Run: headless pygame with SDL's dummy video driver; simulated clock (each Clock.tick advances the game by its frame time, no real sleeping); random seed 0; keys injected as events and as key.get_pressed() state; no mouse input.
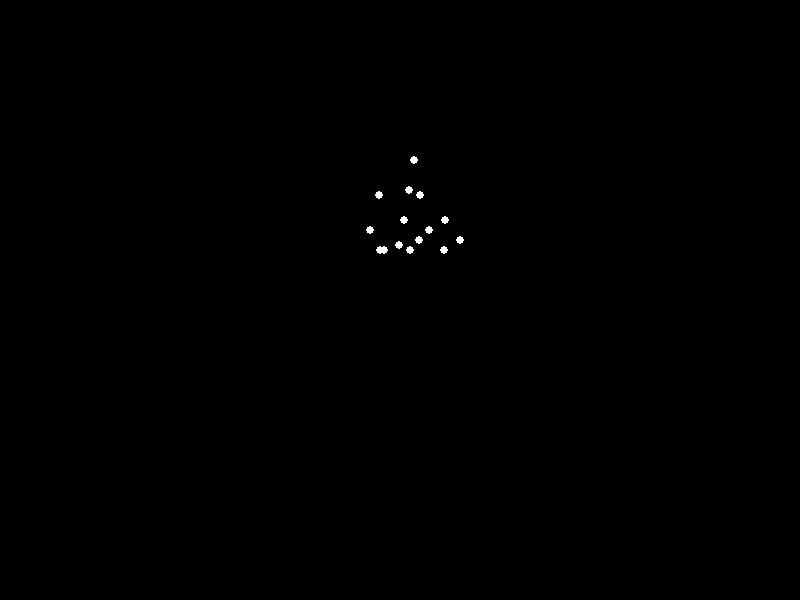
Frame 1 of 4 · flips 1–60 · no input
Frame 2 of 4 · flips 61–180 · tapped SPACE, RETURN · held RIGHT (→), D · screen unchanged from frame 1, image omitted
Frame 3 of 4 · flips 181–300 · held DOWN (↓), S · screen unchanged from frame 2, image omitted
Frame 4 of 4 · flips 301–420 · held LEFT (←), A, UP (↑), W · screen unchanged from frame 3, image omitted

The pygame program that drew these frames:


import pygame
import math

# --- Configuration ---
WIDTH, HEIGHT = 800, 600
FPS = 60
TITLE = "Biological Motion: Jumping Forward"

# Colors
BLACK = (0, 0, 0)
WHITE = (255, 255, 255)

# Animation Parameters
POINT_RADIUS = 4
TOTAL_FRAMES = 120  # Total frames for one loop (2 seconds at 60 FPS)

# --- Keyframe Data ---

# Global path of the figure's center (x, y_from_bottom_of_screen)
KEYFRAME_GLOBALS = [
    (150, 100),  # Frame 0: Initial Crouch
    (250, 200),  # Frame 30: Takeoff
    (400, 350),  # Frame 60: Apex of Jump
    (550, 200),  # Frame 90: Landing Preparation
    (650, 100)   # Frame 120: Landed Crouch
]

# Time mapping for the keyframes
KEYFRAME_TIMES = [0, 30, 60, 90, TOTAL_FRAMES]

# Local poses: coordinates for each of the 15 points relative to the global center.
# The Y-axis is defined as UP (+y) for easier biomechanical definition.
# Point Order: Head, Neck, Pelvis, L_Shoulder, R_Shoulder, L_Elbow, R_Elbow, 
# L_Wrist, R_Wrist, L_Hip, R_Hip, L_Knee, R_Knee, L_Ankle, R_Ankle

# Keyframe 0: Initial Crouch Pose
kf0_local = [
    (20, 90), (15, 60), (5, 5),      # Head, Neck, Pelvis
    (-20, 55), (25, 55),            # Shoulders L/R
    (-40, 20), (10, 20),            # Elbows L/R (arms swung back)
    (-50, -10), (5, -10),           # Wrists L/R
    (-15, 0), (15, 0),              # Hips L/R
    (-20, -50), (20, -50),            # Knees L/R
    (-5, -80), (35, -80)            # Ankles L/R
]

# Keyframe 1: Takeoff Pose (Explosive Extension)
kf1_local = [
    (0, 110), (0, 80), (0, 5),       # Head, Neck, Pelvis
    (-25, 75), (25, 75),             # Shoulders
    (-10, 30), (60, 30),             # Elbows (arms swinging forward)
    (-5, 0), (70, 0),                # Wrists
    (-15, 0), (15, 0),             # Hips
    (-20, -70), (20, -70),           # Knees (extending)
    (-25, -140), (25, -140)          # Ankles (fully extended)
]

# Keyframe 2: Apex Pose (Tucked, for a "light weight" feel)
kf2_local = [
    (20, 90), (15, 60), (5, 5),       # Head, Neck, Pelvis
    (-15, 55), (25, 55),             # Shoulders
    (10, 30), (50, 30),              # Elbows (arms forward)
    (25, 10), (65, 10),              # Wrists
    (-15, 0), (15, 0),             # Hips
    (-25, 20), (35, 20),             # Knees (tucked up)
    (-10, 0), (50, 0)               # Ankles (tucked up)
]

# Keyframe 3: Landing Preparation Pose (Legs extend down)
kf3_local = [
    (0, 110), (0, 80), (0, 5),       # Head, Neck, Pelvis
    (-25, 75), (25, 75),             # Shoulders
    (-40, 50), (40, 50),             # Elbows (arms out for balance)
    (-60, 30), (60, 30),             # Wrists
    (-15, 0), (15, 0),             # Hips
    (-20, -70), (20, -70),           # Knees (extending down)
    (-25, -140), (25, -140)          # Ankles (reaching for ground)
]

# Keyframe 4: Landed Crouch Pose (Same as initial crouch)
kf4_local = kf0_local

KEYFRAME_POSES = [kf0_local, kf1_local, kf2_local, kf3_local, kf4_local]


# --- Easing and Interpolation Functions ---

def lerp(a, b, t):
    """Linear interpolation between a and b."""
    return a + (b - a) * t

def ease_in_out_sine(t):
    """Sine easing function for smooth start and end."""
    return -(math.cos(math.pi * t) - 1) / 2

def ease_out_quad(t):
    """Quadratic easing, decelerating to zero. Used for upward jump motion."""
    return 1 - (1 - t) * (1 - t)

def ease_in_quad(t):
    """Quadratic easing, accelerating from zero. Used for downward jump motion."""
    return t * t


# --- Core Animation Logic ---

def get_current_pose(frame_num):
    """Calculates the screen coordinates of all 15 points for a given frame."""
    
    # Ensure the frame number loops correctly
    if frame_num < KEYFRAME_TIMES[0] or frame_num >= KEYFRAME_TIMES[-1]:
        frame_num %= KEYFRAME_TIMES[-1]

    # Find the current keyframe segment the animation is in
    start_kf_idx = -1
    for i in range(len(KEYFRAME_TIMES) - 1):
        if frame_num >= KEYFRAME_TIMES[i] and frame_num < KEYFRAME_TIMES[i+1]:
            start_kf_idx = i
            break
    
    end_kf_idx = start_kf_idx + 1

    # Calculate interpolation factor 't' (0.0 to 1.0) for the current segment
    start_time = KEYFRAME_TIMES[start_kf_idx]
    end_time = KEYFRAME_TIMES[end_kf_idx]
    t = (frame_num - start_time) / (end_time - start_time)
    
    # --- Interpolate Global Position ---
    gx1, gy1 = KEYFRAME_GLOBALS[start_kf_idx]
    gx2, gy2 = KEYFRAME_GLOBALS[end_kf_idx]

    # Use custom easing for the jump arc to create a more realistic parabolic feel
    if start_kf_idx == 1:  # Takeoff -> Apex (going up)
        t_eased_global = ease_out_quad(t)
    elif start_kf_idx == 2: # Apex -> Landing Prep (going down)
        t_eased_global = ease_in_quad(t)
    else: # Crouch/Land segments use smooth start/end
        t_eased_global = ease_in_out_sine(t)
    
    # Horizontal motion is linear for constant forward velocity, vertical is eased
    global_x = lerp(gx1, gx2, t)
    global_y = lerp(gy1, gy2, t_eased_global)

    # --- Interpolate Local Pose for each point ---
    t_eased_local = ease_in_out_sine(t)
    start_pose_local = KEYFRAME_POSES[start_kf_idx]
    end_pose_local = KEYFRAME_POSES[end_kf_idx]

    final_pose = []
    for i in range(len(start_pose_local)):
        lx1, ly1 = start_pose_local[i]
        lx2, ly2 = end_pose_local[i]
        local_x = lerp(lx1, lx2, t_eased_local)
        local_y = lerp(ly1, ly2, t_eased_local)

        # Combine global and local positions, then convert to Pygame screen coordinates
        final_x = global_x + local_x
        final_y = HEIGHT - (global_y + local_y)  # Invert Y-axis for screen display
        final_pose.append((int(final_x), int(final_y)))

    return final_pose

# --- Main Program Loop ---

def main():
    """Initializes Pygame and runs the main animation loop."""
    pygame.init()
    screen = pygame.display.set_mode((WIDTH, HEIGHT))
    pygame.display.set_caption(TITLE)
    clock = pygame.time.Clock()

    frame_num = 0
    running = True

    while running:
        # Event handling to quit the animation
        for event in pygame.event.get():
            if event.type == pygame.QUIT or \
               (event.type == pygame.KEYDOWN and event.key == pygame.K_ESCAPE):
                running = False

        # Clear the screen with a black background
        screen.fill(BLACK)
        
        # Calculate and draw the points for the current frame
        pose = get_current_pose(frame_num)
        for point in pose:
            pygame.draw.circle(screen, WHITE, point, POINT_RADIUS)

        # Update the full display
        pygame.display.flip()

        # Advance to the next frame, looping at the end
        frame_num = (frame_num + 1) % TOTAL_FRAMES
        
        # Maintain the desired frame rate
        clock.tick(FPS)

    pygame.quit()

if __name__ == "__main__":
    main()
